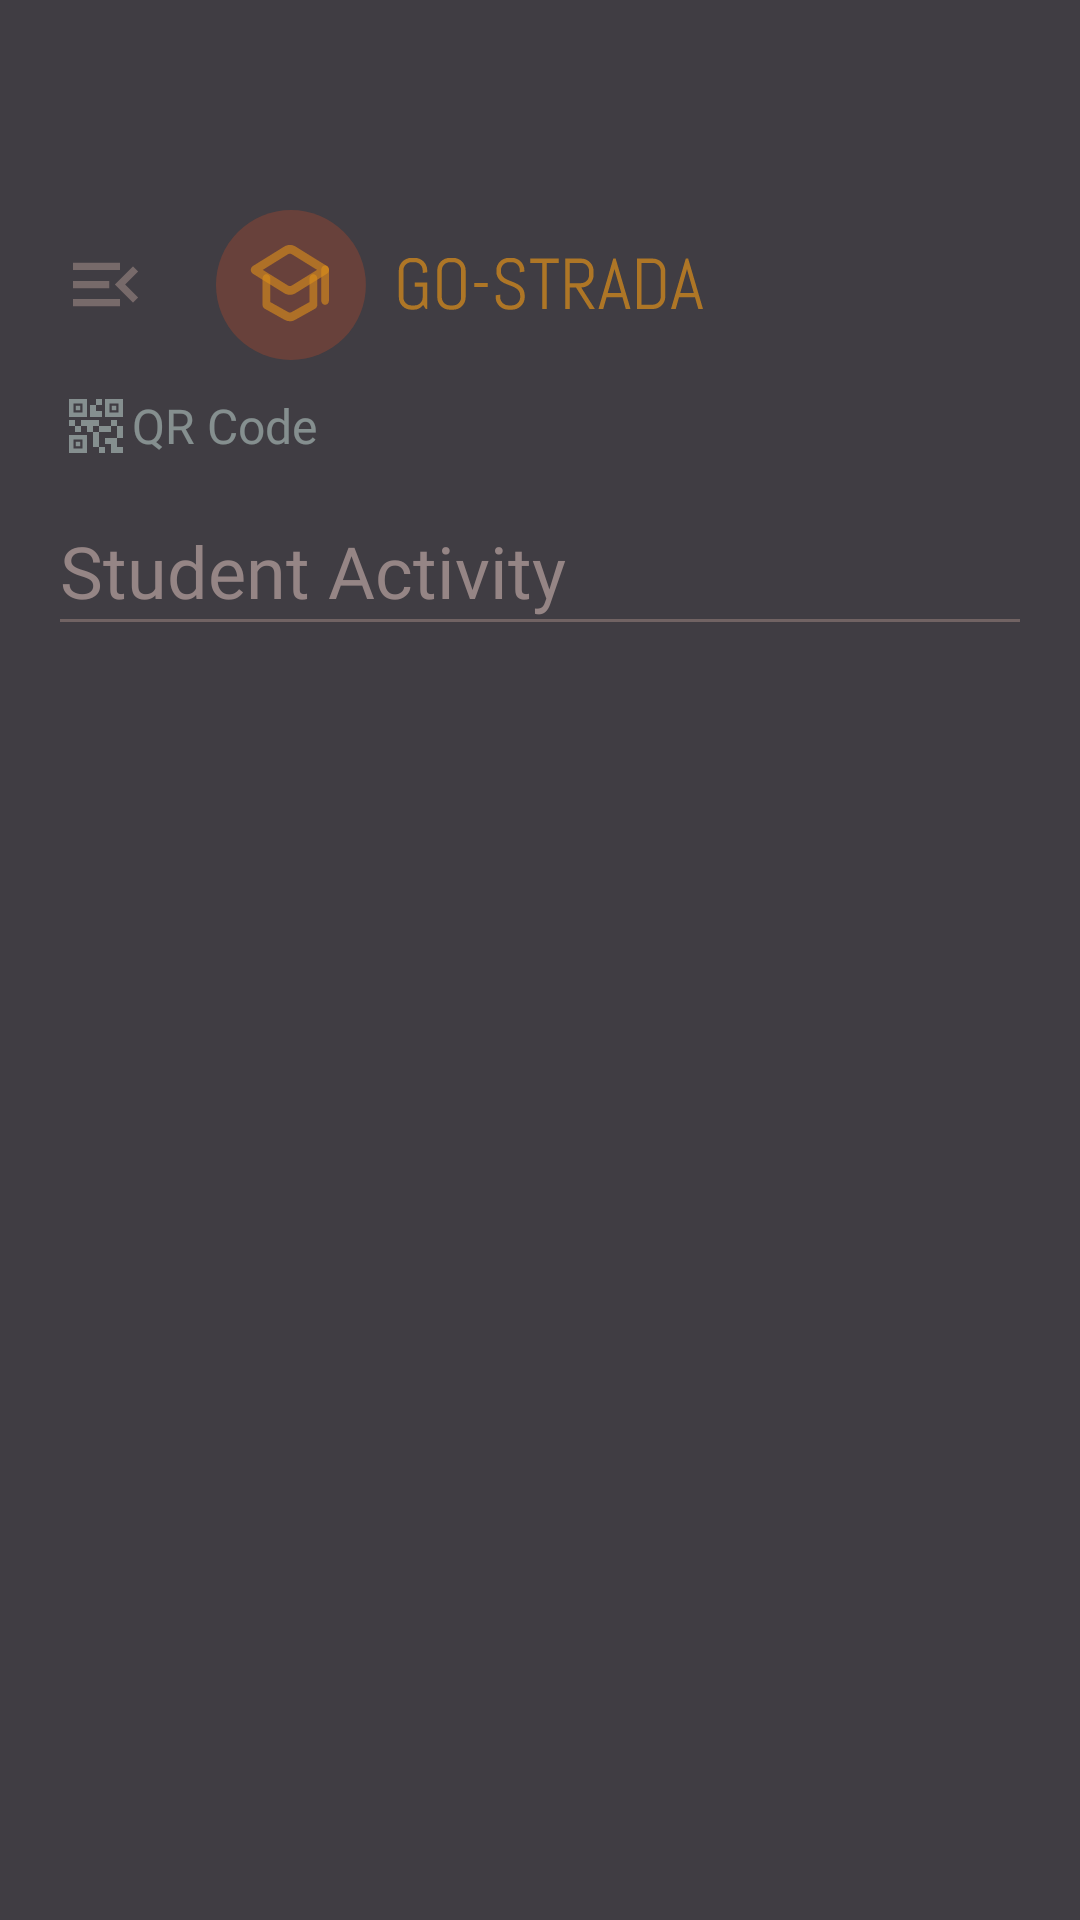

Layout XML and referenced resources for this Android screen:
<!-- AndroidManifest.xml: application theme Theme.GoStrada.NoActionBar -->
<!-- res/layout/nav_header_main.xml -->
<?xml version="1.0" encoding="utf-8"?>
<LinearLayout xmlns:android="http://schemas.android.com/apk/res/android"
    android:orientation="vertical"
    android:layout_width="match_parent"
    android:layout_height="230dp"
    android:background="@color/ship_gray">

    <LinearLayout
        android:layout_width="match_parent"
        android:layout_height="wrap_content"
        android:layout_marginTop="70dp"
        android:layout_marginStart="20dp"
        android:orientation="horizontal">

        <ImageView
            android:layout_width="30dp"
            android:layout_height="29dp"
            android:src="@drawable/ic_menu_open"
            android:layout_gravity="start|center"
            android:contentDescription="@string/menu_open"/>

        <ImageView
            android:layout_width="166dp"
            android:layout_height="50dp"
            android:src="@drawable/ic_logo_login"
            android:layout_marginStart="20dp"
            android:contentDescription="@string/app_name"/>

    </LinearLayout>

    <LinearLayout
        android:layout_width="match_parent"
        android:layout_height="wrap_content"
        android:layout_marginTop="10dp"
        android:layout_marginStart="20dp"
        android:orientation="horizontal">

        <androidx.constraintlayout.utils.widget.ImageFilterView
            android:layout_width="24dp"
            android:layout_height="24dp"
            android:src="@drawable/ic_qr_code"
            android:contentDescription="@string/qr_code"/>
        
        <TextView
            android:layout_width="wrap_content"
            android:layout_height="wrap_content"
            android:text="@string/qr_code"
            android:fontFamily="@font/poppins"
            android:textSize="16sp"
            android:layout_gravity="center"
            android:textColor="@color/edge_water50"/>

    </LinearLayout>

    <TextView
        android:layout_width="wrap_content"
        android:layout_height="wrap_content"
        android:layout_marginTop="20dp"
        android:layout_marginStart="20dp"
        android:textColor="@color/hurricane"
        android:fontFamily="@font/poppins"
        android:text="@string/student_activity"
        android:textSize="24sp"/>

    <View
        android:layout_width="match_parent"
        android:layout_height="1dp"
        android:background="@color/scorpion"
        android:layout_marginStart="20dp"
        android:layout_marginEnd="20dp"/>

</LinearLayout>
<!-- resources referenced by this layout -->
<resources>
  <color name="edge_water50">#80C9E1DC</color>
  <color name="hurricane">#958585</color>
  <color name="scorpion">#716363</color>
  <color name="ship_gray">#403D43</color>
  <!-- drawable ic_logo_login: vector/xml drawable (drawable, 10195 chars, omitted) -->
  <!-- drawable ic_menu_open (drawable) -->
  <vector android:alpha="1" android:height="24dp"
      android:viewportHeight="24" android:viewportWidth="24"
      android:width="24dp" xmlns:android="http://schemas.android.com/apk/res/android">
      <path android:fillColor="@color/spicy_pink" android:pathData="M3,18h13v-2H3V18zM3,13h10v-2H3V13zM3,6v2h13V6H3zM21,15.59L17.42,12L21,8.41L19.59,7l-5,5l5,5L21,15.59z"/>
  </vector>
  <!-- drawable ic_qr_code (drawable) -->
  <vector android:alpha="1" android:height="24dp"
      android:viewportHeight="24" android:viewportWidth="24"
      android:width="24dp" xmlns:android="http://schemas.android.com/apk/res/android">
      <path android:fillColor="@color/edge_water50" android:pathData="M15,21h-2v-2h2V21zM13,14h-2v5h2V14zM21,12h-2v4h2V12zM19,10h-2v2h2V10zM7,12H5v2h2V12zM5,10H3v2h2V10zM12,5h2V3h-2V5zM4.5,4.5v3h3v-3H4.5zM9,9H3V3h6V9zM4.5,16.5v3h3v-3H4.5zM9,21H3v-6h6V21zM16.5,4.5v3h3v-3H16.5zM21,9h-6V3h6V9zM19,19v-3l-4,0v2h2v3h4v-2H19zM17,12l-4,0v2h4V12zM13,10H7v2h2v2h2v-2h2V10zM14,9V7h-2V5h-2v4L14,9zM6.75,5.25h-1.5v1.5h1.5V5.25zM6.75,17.25h-1.5v1.5h1.5V17.25zM18.75,5.25h-1.5v1.5h1.5V5.25z"/>
  </vector>
  <string name="app_name">Go Strada</string>
  <string name="menu_open">Menu Open</string>
  <string name="qr_code">QR Code</string>
  <string name="student_activity">Student Activity</string>
  <style name="Theme.GoStrada.NoActionBar" parent="Theme.MaterialComponents.DayNight.NoActionBar">
          <item name="android:statusBarColor" tools:targetApi="l">@color/ship_gray</item>
      </style>
  <color name="spicy_pink">#776A6A</color>
</resources>
